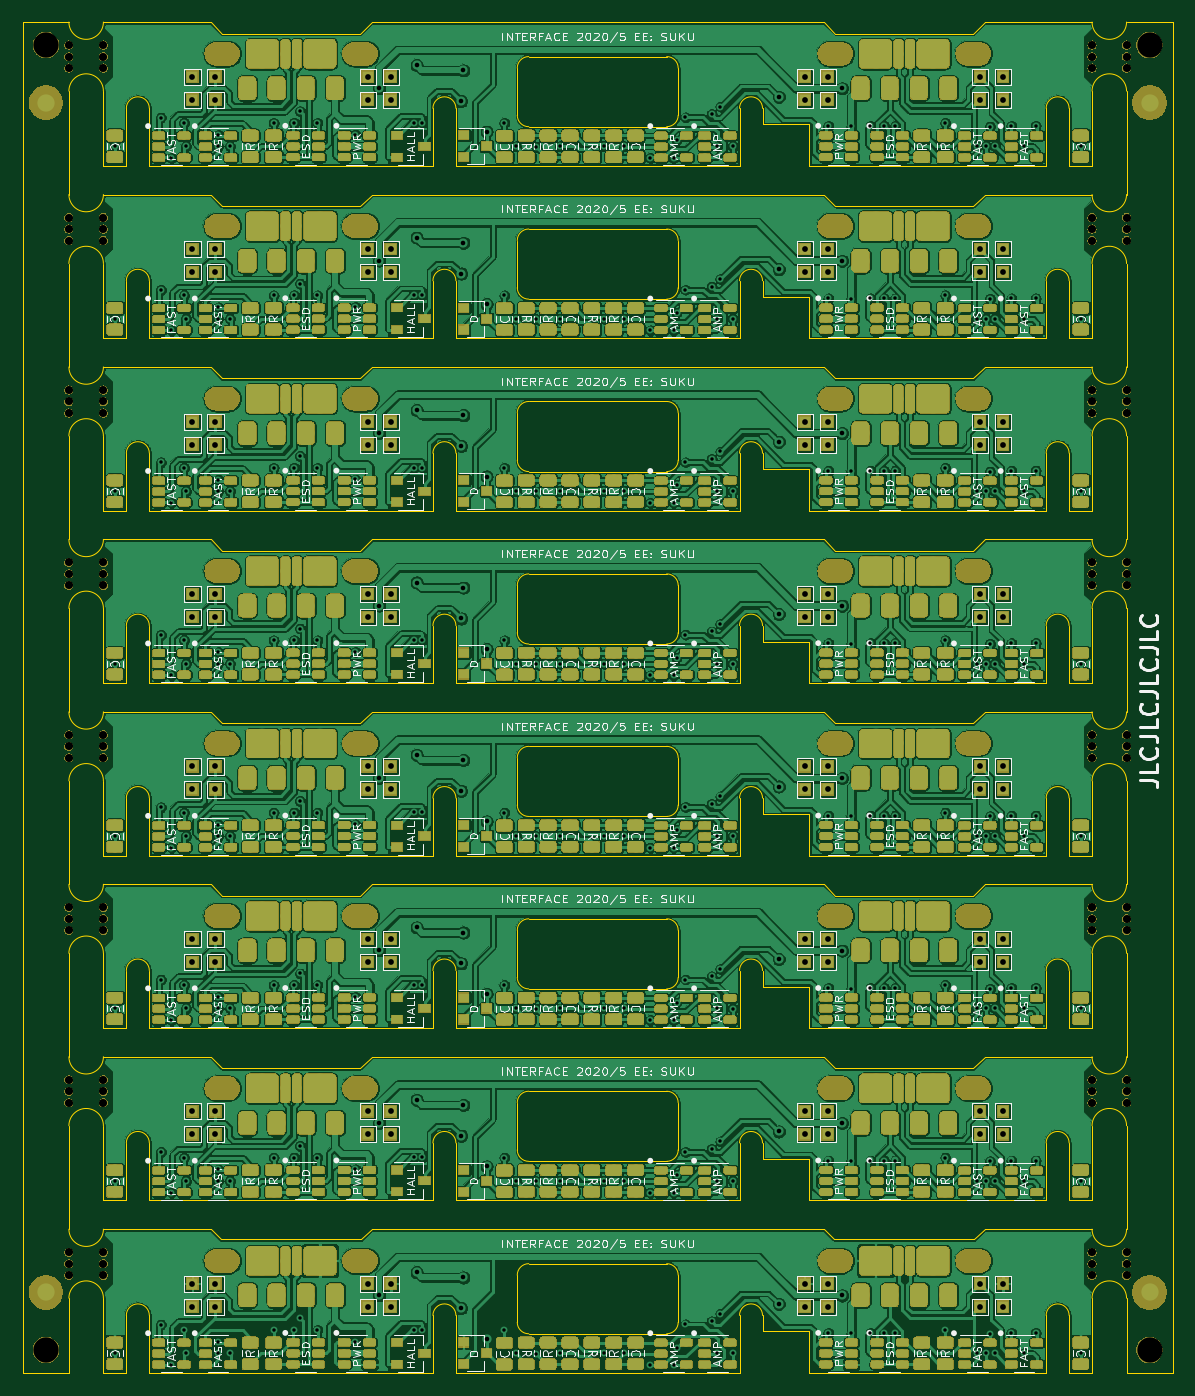
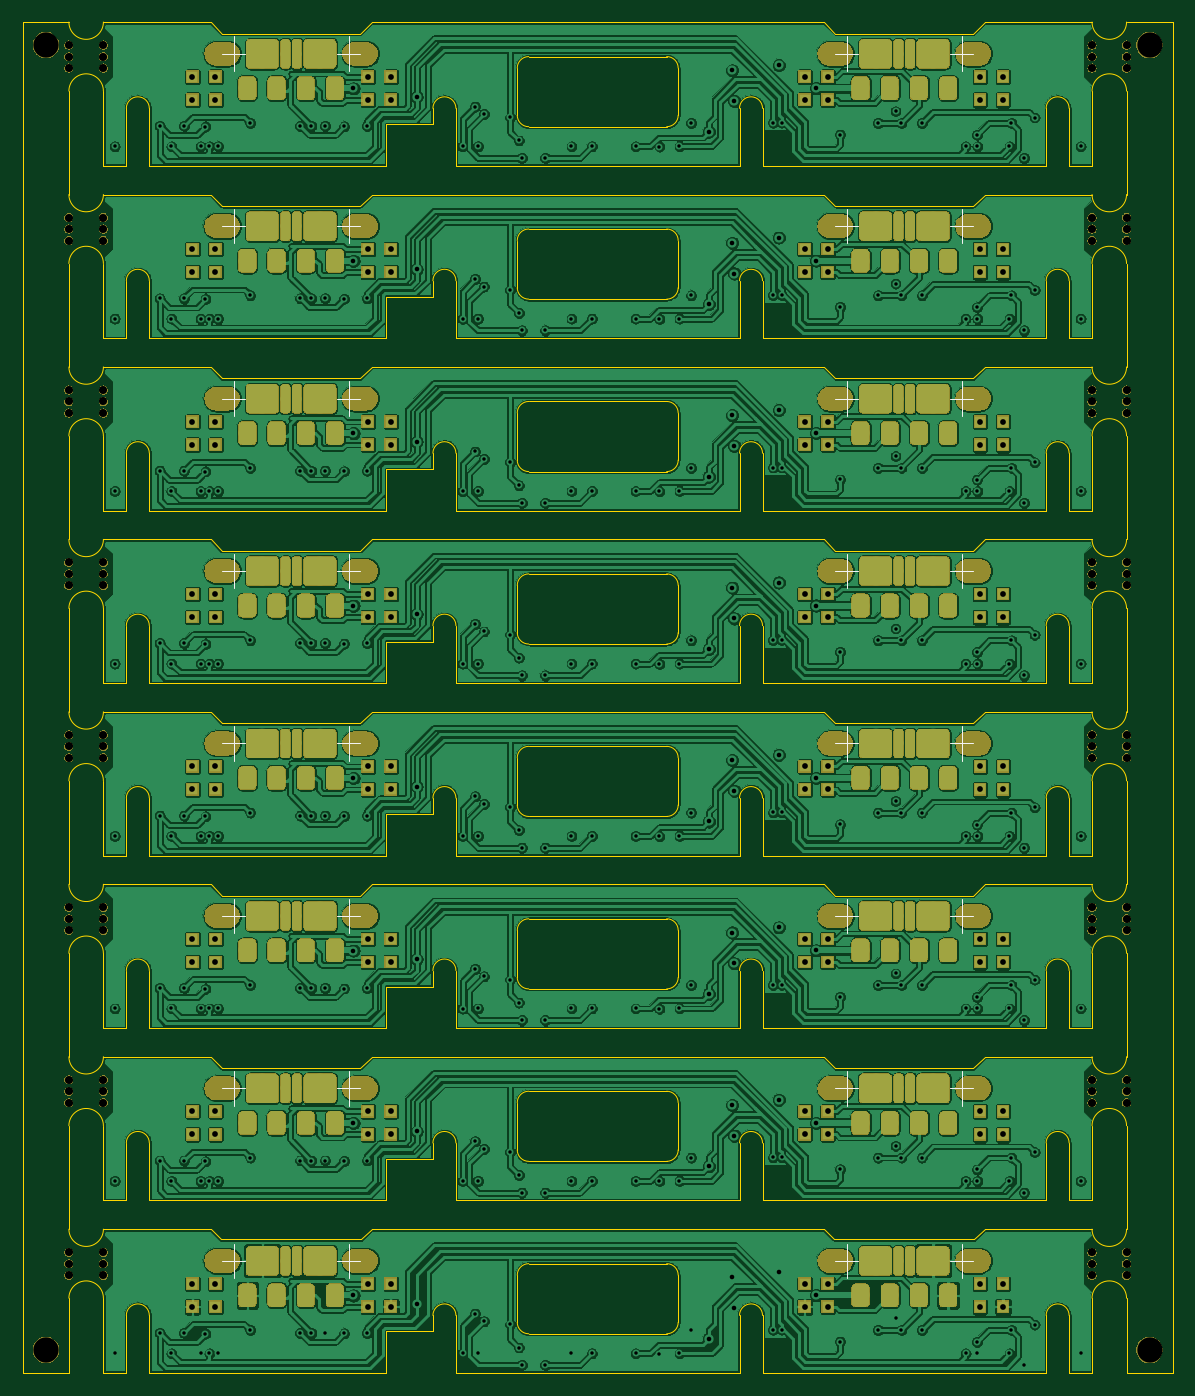
Circuit board: 10 layer files. Board 100.0 x 117.5 mm.
- bottom_copper: INTERFACE-B_Cu.gbr (1625175 bytes)
- bottom_mask: INTERFACE-B_Mask.gbr (255940 bytes)
- paste: INTERFACE-B_Paste.gbr (491 bytes)
- bottom_silk: INTERFACE-B_SilkS.gbr (3632 bytes)
- outline: INTERFACE-Edge_Cuts.gbr (20650 bytes)
- top_copper: INTERFACE-F_Cu.gbr (3190599 bytes)
- top_mask: INTERFACE-F_Mask.gbr (873300 bytes)
- paste: INTERFACE-F_Paste.gbr (1132700 bytes)
- top_silk: INTERFACE-F_SilkS.gbr (201379 bytes)
- drill: INTERFACE.drl (17806 bytes)

=== bottom_copper: INTERFACE-B_Cu.gbr (1625175 bytes, source omitted) ===
=== bottom_mask: INTERFACE-B_Mask.gbr (255940 bytes, source omitted) ===
=== paste: INTERFACE-B_Paste.gbr ===
G04 #@! TF.GenerationSoftware,KiCad,Pcbnew,(5.1.2)-2*
G04 #@! TF.CreationDate,2020-06-09T17:36:25+02:00*
G04 #@! TF.ProjectId,INTERFACE,494e5445-5246-4414-9345-2e6b69636164,rev?*
G04 #@! TF.SameCoordinates,Original*
G04 #@! TF.FileFunction,Paste,Bot*
G04 #@! TF.FilePolarity,Positive*
%FSLAX46Y46*%
G04 Gerber Fmt 4.6, Leading zero omitted, Abs format (unit mm)*
G04 Created by KiCad (PCBNEW (5.1.2)-2) date 2020-06-09 17:36:25*
%MOMM*%
%LPD*%
G04 APERTURE LIST*
G04 APERTURE END LIST*
M02*

=== bottom_silk: INTERFACE-B_SilkS.gbr ===
G04 #@! TF.GenerationSoftware,KiCad,Pcbnew,(5.1.2)-2*
G04 #@! TF.CreationDate,2020-06-09T17:36:25+02:00*
G04 #@! TF.ProjectId,INTERFACE,494e5445-5246-4414-9345-2e6b69636164,rev?*
G04 #@! TF.SameCoordinates,Original*
G04 #@! TF.FileFunction,Legend,Bot*
G04 #@! TF.FilePolarity,Positive*
%FSLAX46Y46*%
G04 Gerber Fmt 4.6, Leading zero omitted, Abs format (unit mm)*
G04 Created by KiCad (PCBNEW (5.1.2)-2) date 2020-06-09 17:36:25*
%MOMM*%
%LPD*%
G04 APERTURE LIST*
%ADD10C,0.120000*%
G04 APERTURE END LIST*
D10*
X68330000Y250000D02*
X68330000Y3250000D01*
X69330000Y1750000D02*
X67330000Y1750000D01*
X78330000Y250000D02*
X78330000Y3250000D01*
X77330000Y1750000D02*
X79330000Y1750000D01*
X121670000Y250000D02*
X121670000Y3250000D01*
X122670000Y1750000D02*
X120670000Y1750000D01*
X131670000Y250000D02*
X131670000Y3250000D01*
X130670000Y1750000D02*
X132670000Y1750000D01*
X68330000Y-14750000D02*
X68330000Y-11750000D01*
X69330000Y-13250000D02*
X67330000Y-13250000D01*
X78330000Y-14750000D02*
X78330000Y-11750000D01*
X77330000Y-13250000D02*
X79330000Y-13250000D01*
X121670000Y-14750000D02*
X121670000Y-11750000D01*
X122670000Y-13250000D02*
X120670000Y-13250000D01*
X131670000Y-14750000D02*
X131670000Y-11750000D01*
X130670000Y-13250000D02*
X132670000Y-13250000D01*
X68330000Y-29750000D02*
X68330000Y-26750000D01*
X69330000Y-28250000D02*
X67330000Y-28250000D01*
X78330000Y-29750000D02*
X78330000Y-26750000D01*
X77330000Y-28250000D02*
X79330000Y-28250000D01*
X121670000Y-29750000D02*
X121670000Y-26750000D01*
X122670000Y-28250000D02*
X120670000Y-28250000D01*
X131670000Y-29750000D02*
X131670000Y-26750000D01*
X130670000Y-28250000D02*
X132670000Y-28250000D01*
X68330000Y-44750000D02*
X68330000Y-41750000D01*
X69330000Y-43250000D02*
X67330000Y-43250000D01*
X78330000Y-44750000D02*
X78330000Y-41750000D01*
X77330000Y-43250000D02*
X79330000Y-43250000D01*
X121670000Y-44750000D02*
X121670000Y-41750000D01*
X122670000Y-43250000D02*
X120670000Y-43250000D01*
X131670000Y-44750000D02*
X131670000Y-41750000D01*
X130670000Y-43250000D02*
X132670000Y-43250000D01*
X68330000Y-59750000D02*
X68330000Y-56750000D01*
X69330000Y-58250000D02*
X67330000Y-58250000D01*
X78330000Y-59750000D02*
X78330000Y-56750000D01*
X77330000Y-58250000D02*
X79330000Y-58250000D01*
X121670000Y-59750000D02*
X121670000Y-56750000D01*
X122670000Y-58250000D02*
X120670000Y-58250000D01*
X131670000Y-59750000D02*
X131670000Y-56750000D01*
X130670000Y-58250000D02*
X132670000Y-58250000D01*
X68330000Y-74750000D02*
X68330000Y-71750000D01*
X69330000Y-73250000D02*
X67330000Y-73250000D01*
X78330000Y-74750000D02*
X78330000Y-71750000D01*
X77330000Y-73250000D02*
X79330000Y-73250000D01*
X121670000Y-74750000D02*
X121670000Y-71750000D01*
X122670000Y-73250000D02*
X120670000Y-73250000D01*
X131670000Y-74750000D02*
X131670000Y-71750000D01*
X130670000Y-73250000D02*
X132670000Y-73250000D01*
X68330000Y-89750000D02*
X68330000Y-86750000D01*
X69330000Y-88250000D02*
X67330000Y-88250000D01*
X78330000Y-89750000D02*
X78330000Y-86750000D01*
X77330000Y-88250000D02*
X79330000Y-88250000D01*
X121670000Y-89750000D02*
X121670000Y-86750000D01*
X122670000Y-88250000D02*
X120670000Y-88250000D01*
X131670000Y-89750000D02*
X131670000Y-86750000D01*
X130670000Y-88250000D02*
X132670000Y-88250000D01*
X130670000Y-103250000D02*
X132670000Y-103250000D01*
X131670000Y-104750000D02*
X131670000Y-101750000D01*
X122670000Y-103250000D02*
X120670000Y-103250000D01*
X121670000Y-104750000D02*
X121670000Y-101750000D01*
X77330000Y-103250000D02*
X79330000Y-103250000D01*
X78330000Y-104750000D02*
X78330000Y-101750000D01*
X69330000Y-103250000D02*
X67330000Y-103250000D01*
X68330000Y-104750000D02*
X68330000Y-101750000D01*
M02*

=== outline: INTERFACE-Edge_Cuts.gbr (20650 bytes, source omitted) ===
=== top_copper: INTERFACE-F_Cu.gbr (3190599 bytes, source omitted) ===
=== top_mask: INTERFACE-F_Mask.gbr (873300 bytes, source omitted) ===
=== paste: INTERFACE-F_Paste.gbr (1132700 bytes, source omitted) ===
=== top_silk: INTERFACE-F_SilkS.gbr (201379 bytes, source omitted) ===
=== drill: INTERFACE.drl (17806 bytes, source omitted) ===
